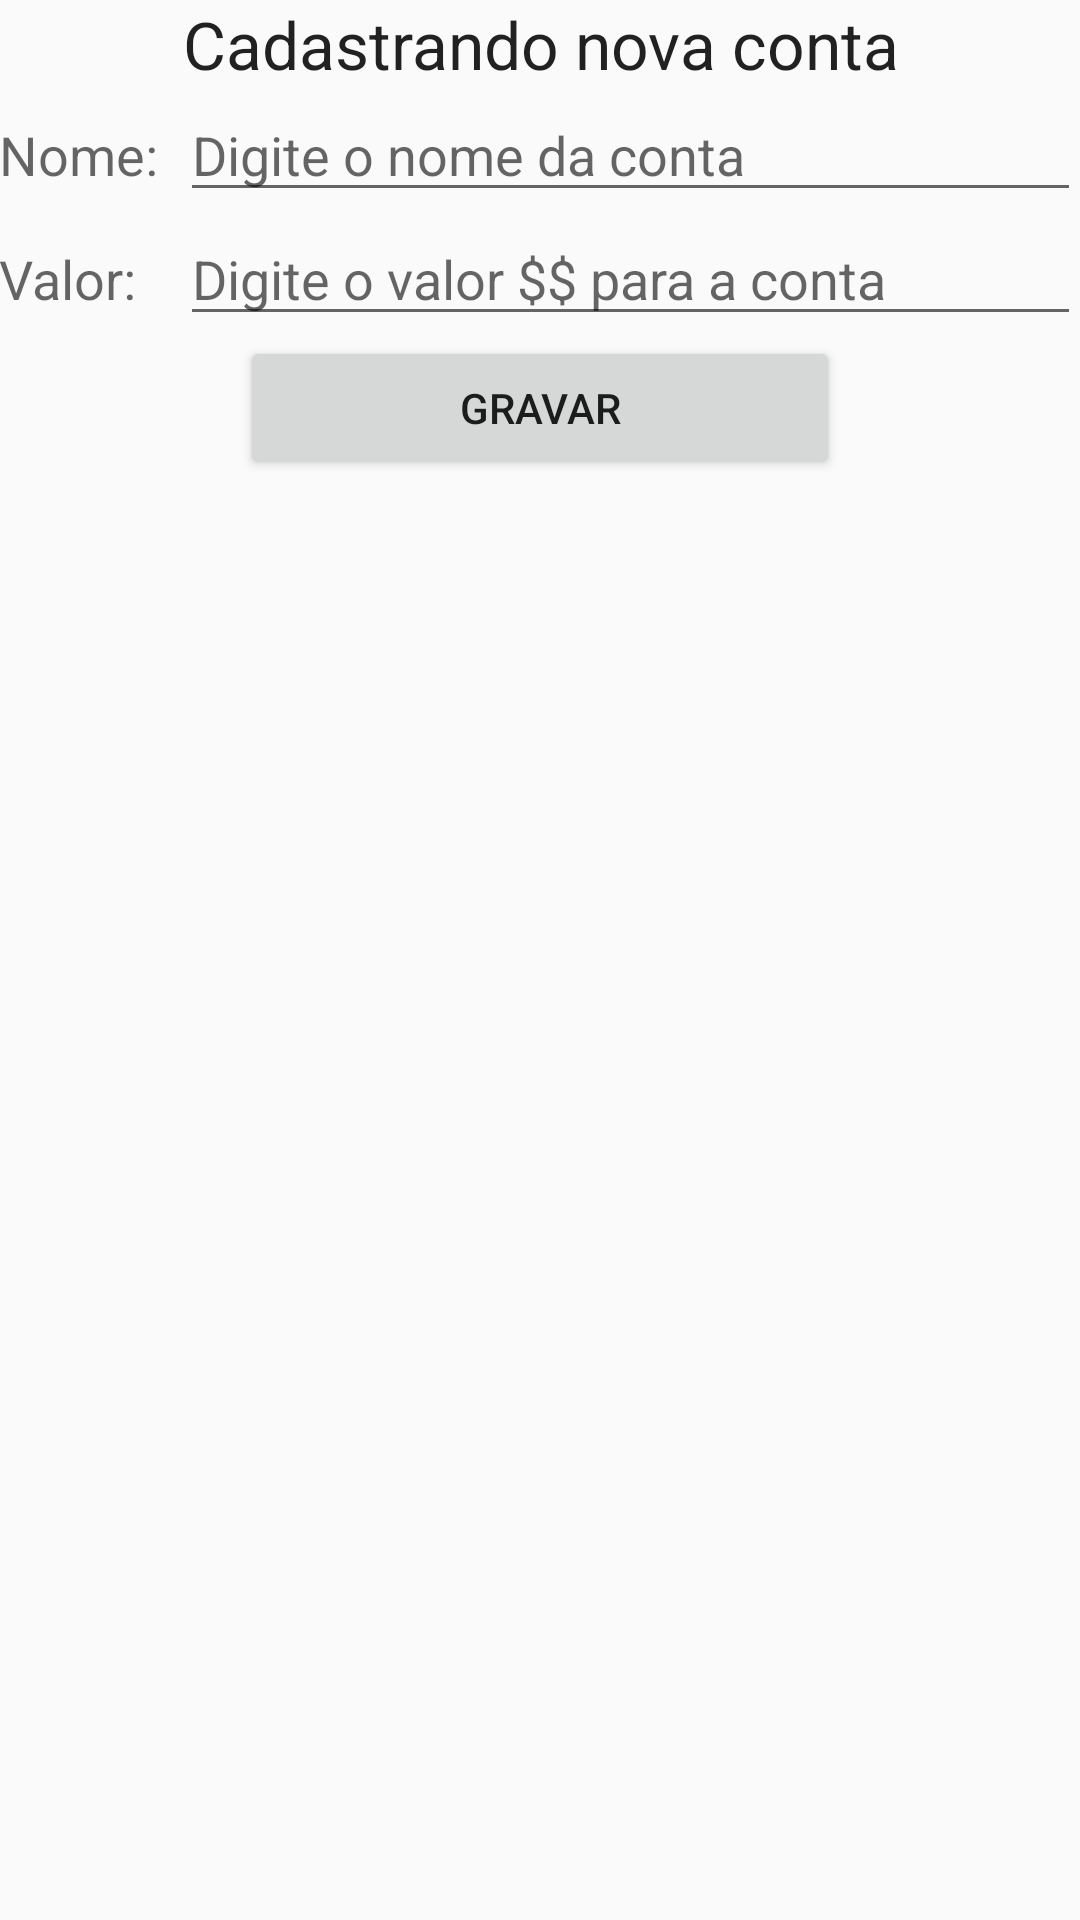

Reconstruct the res/layout file that produces this screen, plus the resources it refers to.
<!-- AndroidManifest.xml: application theme AppTheme -->
<!-- res/layout/activity_nova_conta.xml -->
<?xml version="1.0" encoding="utf-8"?>
<LinearLayout xmlns:android="http://schemas.android.com/apk/res/android"
    xmlns:tools="http://schemas.android.com/tools"
    android:layout_width="match_parent"
    android:layout_height="match_parent"
    android:orientation="vertical"
    android:paddingBottom="@dimen/activity_vertical_margin"
    android:paddingLeft="@dimen/activity_horizontal_margin"
    android:paddingRight="@dimen/activity_horizontal_margin"
    android:paddingTop="@dimen/activity_vertical_margin"
    tools:context="milton.appgastos.view.NovaContaActivity">


    <LinearLayout
        android:layout_width="fill_parent"
        android:layout_height="wrap_content"
        android:orientation="horizontal">

        <TextView
            android:layout_width="0dp"
            android:layout_height="match_parent"
            android:layout_weight="1"
            android:gravity="center"
            android:text="@string/label_cadastrando_nova_conta"
            android:textAppearance="?android:attr/textAppearanceLarge" />
    </LinearLayout>


    <LinearLayout
        android:layout_width="fill_parent"
        android:layout_height="wrap_content"
        android:orientation="horizontal">

        <TextView
            android:layout_width="0dp"
            android:layout_height="match_parent"
            android:layout_weight="1"
            android:paddingTop="10dp"
            android:text="@string/label_nome"
            android:textAppearance="?android:attr/textAppearanceMedium" />

        <EditText
            android:id="@+id/editTextNomeConta"
            android:layout_width="240dp"
            android:layout_height="match_parent"
            android:layout_weight="1"
            android:hint="@string/hint_nome" />

    </LinearLayout>


    <LinearLayout
        android:layout_width="fill_parent"
        android:layout_height="wrap_content"
        android:orientation="horizontal">

        <TextView
            android:layout_width="0dp"
            android:layout_height="match_parent"
            android:layout_weight="1"
            android:paddingTop="10dp"
            android:text="@string/label_valor_conta"
            android:textAppearance="?android:attr/textAppearanceMedium" />

        <EditText
            android:id="@+id/editTextValor"
            android:layout_width="240dp"
            android:layout_height="match_parent"
            android:layout_weight="1"
            android:hint="@string/hint_valor"
            android:inputType="numberDecimal" />

    </LinearLayout>

    <Button
        android:id="@+id/btnGravar"
        android:layout_width="200dp"
        android:layout_height="wrap_content"
        android:layout_gravity="center"
        android:gravity="center"
        android:onClick="gravarConta"
        android:text="@string/btn_gravar" />


</LinearLayout>
<!-- resources referenced by this layout -->
<resources>
  <string name="btn_gravar">GRAVAR</string>
  <string name="hint_nome">Digite o nome da conta</string>
  <string name="hint_valor">Digite o valor $$ para a conta</string>
  <string name="label_cadastrando_nova_conta">Cadastrando nova conta</string>
  <string name="label_nome">Nome:</string>
  <string name="label_valor_conta">Valor:</string>
  <style name="AppTheme" parent="Theme.AppCompat.Light.DarkActionBar">
          
          <item name="colorPrimary">@color/colorPrimary</item>
          <item name="colorPrimaryDark">@color/colorPrimaryDark</item>
          <item name="colorAccent">@color/colorAccent</item>
      </style>
  <!-- not gathered from this repository: default colours our renderer supplied (Android Studio template values) -->
  <color name="colorPrimary">#FF6200EE</color>
  <color name="colorPrimaryDark">#FF3700B3</color>
  <color name="colorAccent">#FF03DAC5</color>
</resources>
